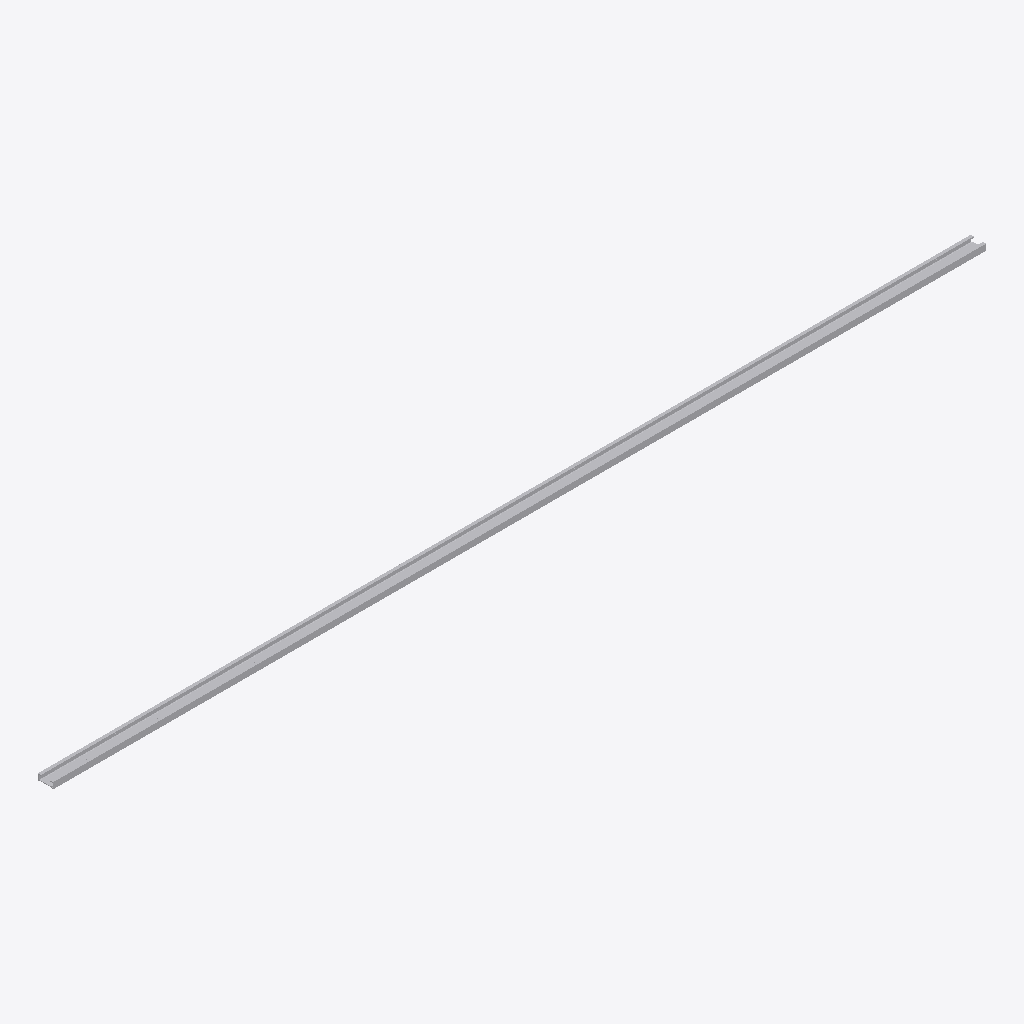
Isometric view of an IFC building model (IFC-SPF (STEP), schema IFC4, length unit millimetre), seen from the south-west, elements coloured by IFC class: 1 other element (light grey).
Extent 3.0 m × 0.1 m × 0.0 m (x, y, z). Elements (1): 1 IfcBuildingElementProxy.

HEADER;
FILE_DESCRIPTION(('ViewDefinition [CoordinationView]'),'2;1');
FILE_NAME('','2025-04-16T18:47:08',(),(),'IfcOpenShell 0.7.0','IfcOpenShell 0.7.0','');
FILE_SCHEMA(('IFC4'));
ENDSEC;
DATA;
#1=IFCPROJECT('0GFT8YQZPFO9K2DJR80EFV',$,'My Project',$,$,$,$,(#66),#45);
#115=IFCSITE('3b$DT5v$f4jOSdl5A0WrjT',#114,'My Site',$,$,$,$,$,$,$,$,$,$,$);
#113=IFCBUILDINGELEMENTPROXY('3X9uZjhXDDNBYvjD84ca2_',#51,$,$,$,#124,#112,$,$);
ENDSEC;
